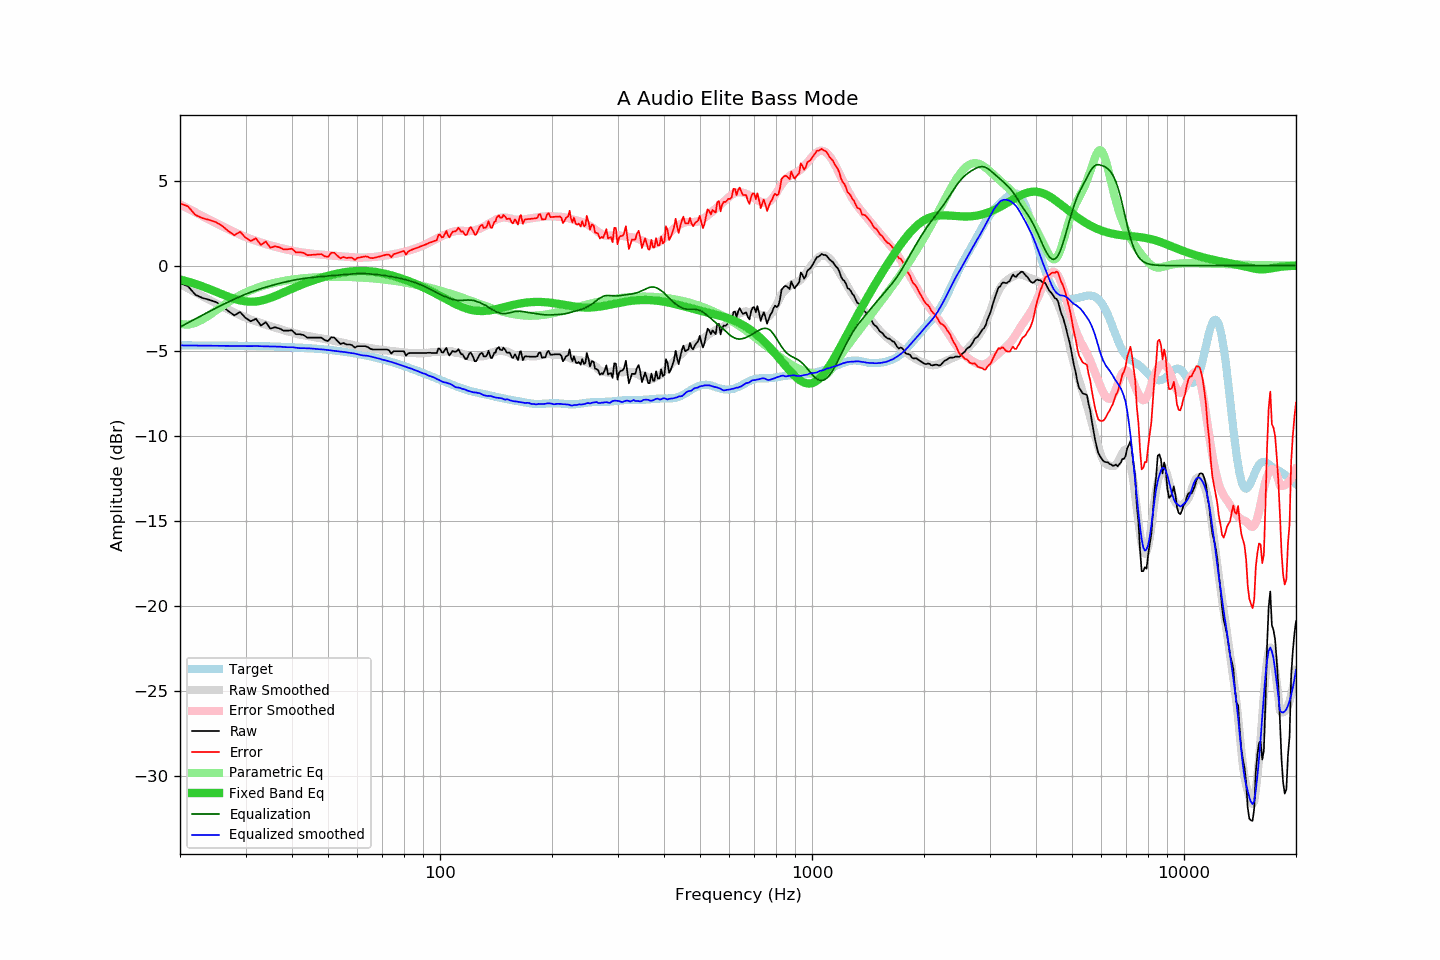

The table this chart was drawn from, first rows:
frequency, raw, error, smoothed, error_smoothed, equalization, parametric_eq, equalized_raw, equalized_smoothed, target
20, -1.03, 3.65, -1.08, 3.61, -3.61, -0.82, -4.64, -4.69, -4.69
21, -1.20, 3.48, -1.33, 3.36, -3.36, -0.94, -4.57, -4.70, -4.69
22, -1.71, 2.98, -1.57, 3.13, -3.13, -1.08, -4.84, -4.70, -4.69
23, -1.90, 2.79, -1.80, 2.90, -2.90, -1.22, -4.81, -4.71, -4.69
24, -2.01, 2.68, -2.02, 2.69, -2.69, -1.38, -4.71, -4.71, -4.69
25, -2.14, 2.55, -2.22, 2.49, -2.49, -1.54, -4.64, -4.71, -4.70
26, -2.37, 2.33, -2.41, 2.31, -2.31, -1.69, -4.68, -4.72, -4.70
27, -2.68, 2.02, -2.59, 2.13, -2.13, -1.83, -4.82, -4.72, -4.70
28, -2.92, 1.78, -2.76, 1.97, -1.97, -1.95, -4.89, -4.73, -4.71
29, -2.72, 1.99, -2.91, 1.82, -1.82, -2.05, -4.54, -4.73, -4.71
30, -3.07, 1.64, -3.06, 1.68, -1.68, -2.10, -4.75, -4.74, -4.72
31, -3.27, 1.45, -3.17, 1.56, -1.56, -2.13, -4.84, -4.73, -4.72
32, -3.12, 1.60, -3.27, 1.46, -1.46, -2.11, -4.58, -4.73, -4.73
33, -3.52, 1.21, -3.38, 1.36, -1.36, -2.06, -4.88, -4.74, -4.74
34, -3.32, 1.42, -3.48, 1.27, -1.27, -1.99, -4.59, -4.75, -4.74
35, -3.70, 1.05, -3.56, 1.19, -1.19, -1.90, -4.89, -4.75, -4.75
36, -3.62, 1.13, -3.64, 1.11, -1.11, -1.80, -4.74, -4.76, -4.76
37, -3.69, 1.07, -3.72, 1.05, -1.05, -1.69, -4.74, -4.76, -4.77
38, -3.82, 0.95, -3.80, 0.99, -0.99, -1.57, -4.81, -4.78, -4.78
39, -3.82, 0.96, -3.87, 0.93, -0.93, -1.47, -4.75, -4.80, -4.79
40, -3.80, 0.99, -3.92, 0.88, -0.88, -1.36, -4.68, -4.80, -4.80
41, -4.03, 0.77, -3.99, 0.83, -0.83, -1.26, -4.86, -4.82, -4.81
42, -4.03, 0.79, -4.06, 0.79, -0.79, -1.16, -4.82, -4.85, -4.82
43, -4.08, 0.75, -4.10, 0.76, -0.76, -1.07, -4.84, -4.85, -4.83
44, -4.23, 0.61, -4.14, 0.73, -0.73, -0.99, -4.96, -4.87, -4.85
45, -4.23, 0.63, -4.17, 0.70, -0.70, -0.91, -4.94, -4.87, -4.86
46, -4.23, 0.64, -4.21, 0.68, -0.68, -0.84, -4.92, -4.89, -4.88
47, -4.23, 0.66, -4.25, 0.66, -0.66, -0.77, -4.90, -4.91, -4.89
48, -4.23, 0.68, -4.28, 0.64, -0.64, -0.71, -4.88, -4.93, -4.91
49, -4.38, 0.54, -4.31, 0.63, -0.63, -0.65, -5.01, -4.94, -4.93
50, -4.43, 0.51, -4.35, 0.61, -0.61, -0.60, -5.05, -4.96, -4.95
51, -4.21, 0.75, -4.38, 0.60, -0.60, -0.55, -4.81, -4.98, -4.97
52, -4.23, 0.75, -4.43, 0.58, -0.58, -0.51, -4.82, -5.01, -4.99
53, -4.43, 0.58, -4.47, 0.57, -0.57, -0.47, -5.00, -5.03, -5.01
54, -4.60, 0.43, -4.50, 0.55, -0.55, -0.43, -5.15, -5.05, -5.03
55, -4.54, 0.51, -4.54, 0.53, -0.53, -0.40, -5.08, -5.07, -5.06
56, -4.63, 0.45, -4.58, 0.52, -0.52, -0.37, -5.15, -5.10, -5.08
57, -4.63, 0.47, -4.62, 0.50, -0.50, -0.35, -5.14, -5.12, -5.11
58, -4.67, 0.46, -4.66, 0.49, -0.49, -0.34, -5.17, -5.15, -5.13
59, -4.82, 0.33, -4.69, 0.48, -0.48, -0.32, -5.30, -5.17, -5.16
60, -4.73, 0.45, -4.74, 0.47, -0.47, -0.31, -5.21, -5.21, -5.19
61, -4.73, 0.48, -4.78, 0.47, -0.47, -0.31, -5.20, -5.25, -5.22
62, -4.73, 0.51, -4.81, 0.47, -0.47, -0.31, -5.20, -5.28, -5.25
63, -4.73, 0.54, -4.82, 0.48, -0.48, -0.32, -5.21, -5.29, -5.28
64, -4.79, 0.51, -4.82, 0.48, -0.48, -0.32, -5.28, -5.31, -5.31
65, -4.89, 0.45, -4.85, 0.49, -0.49, -0.34, -5.39, -5.34, -5.34
66, -4.93, 0.44, -4.87, 0.50, -0.50, -0.35, -5.44, -5.38, -5.37
67, -4.93, 0.47, -4.90, 0.52, -0.52, -0.37, -5.45, -5.41, -5.41
68, -4.93, 0.51, -4.92, 0.53, -0.53, -0.39, -5.47, -5.45, -5.44
69, -4.93, 0.54, -4.94, 0.55, -0.55, -0.42, -5.48, -5.48, -5.48
70, -4.93, 0.58, -4.97, 0.57, -0.57, -0.45, -5.50, -5.53, -5.51
71, -4.93, 0.61, -4.97, 0.58, -0.58, -0.47, -5.52, -5.56, -5.55
72, -4.93, 0.65, -4.99, 0.60, -0.60, -0.51, -5.54, -5.59, -5.59
73, -4.98, 0.64, -5.01, 0.63, -0.63, -0.54, -5.61, -5.63, -5.62
74, -5.17, 0.49, -5.02, 0.65, -0.65, -0.57, -5.82, -5.67, -5.66
75, -5.03, 0.67, -5.03, 0.67, -0.67, -0.61, -5.71, -5.70, -5.70
76, -5.03, 0.71, -5.05, 0.69, -0.69, -0.65, -5.73, -5.74, -5.74
77, -5.03, 0.75, -5.07, 0.72, -0.72, -0.69, -5.75, -5.79, -5.78
78, -5.03, 0.79, -5.08, 0.75, -0.75, -0.73, -5.78, -5.83, -5.82
79, -5.03, 0.83, -5.10, 0.77, -0.77, -0.77, -5.81, -5.87, -5.86
... 553 more rows
